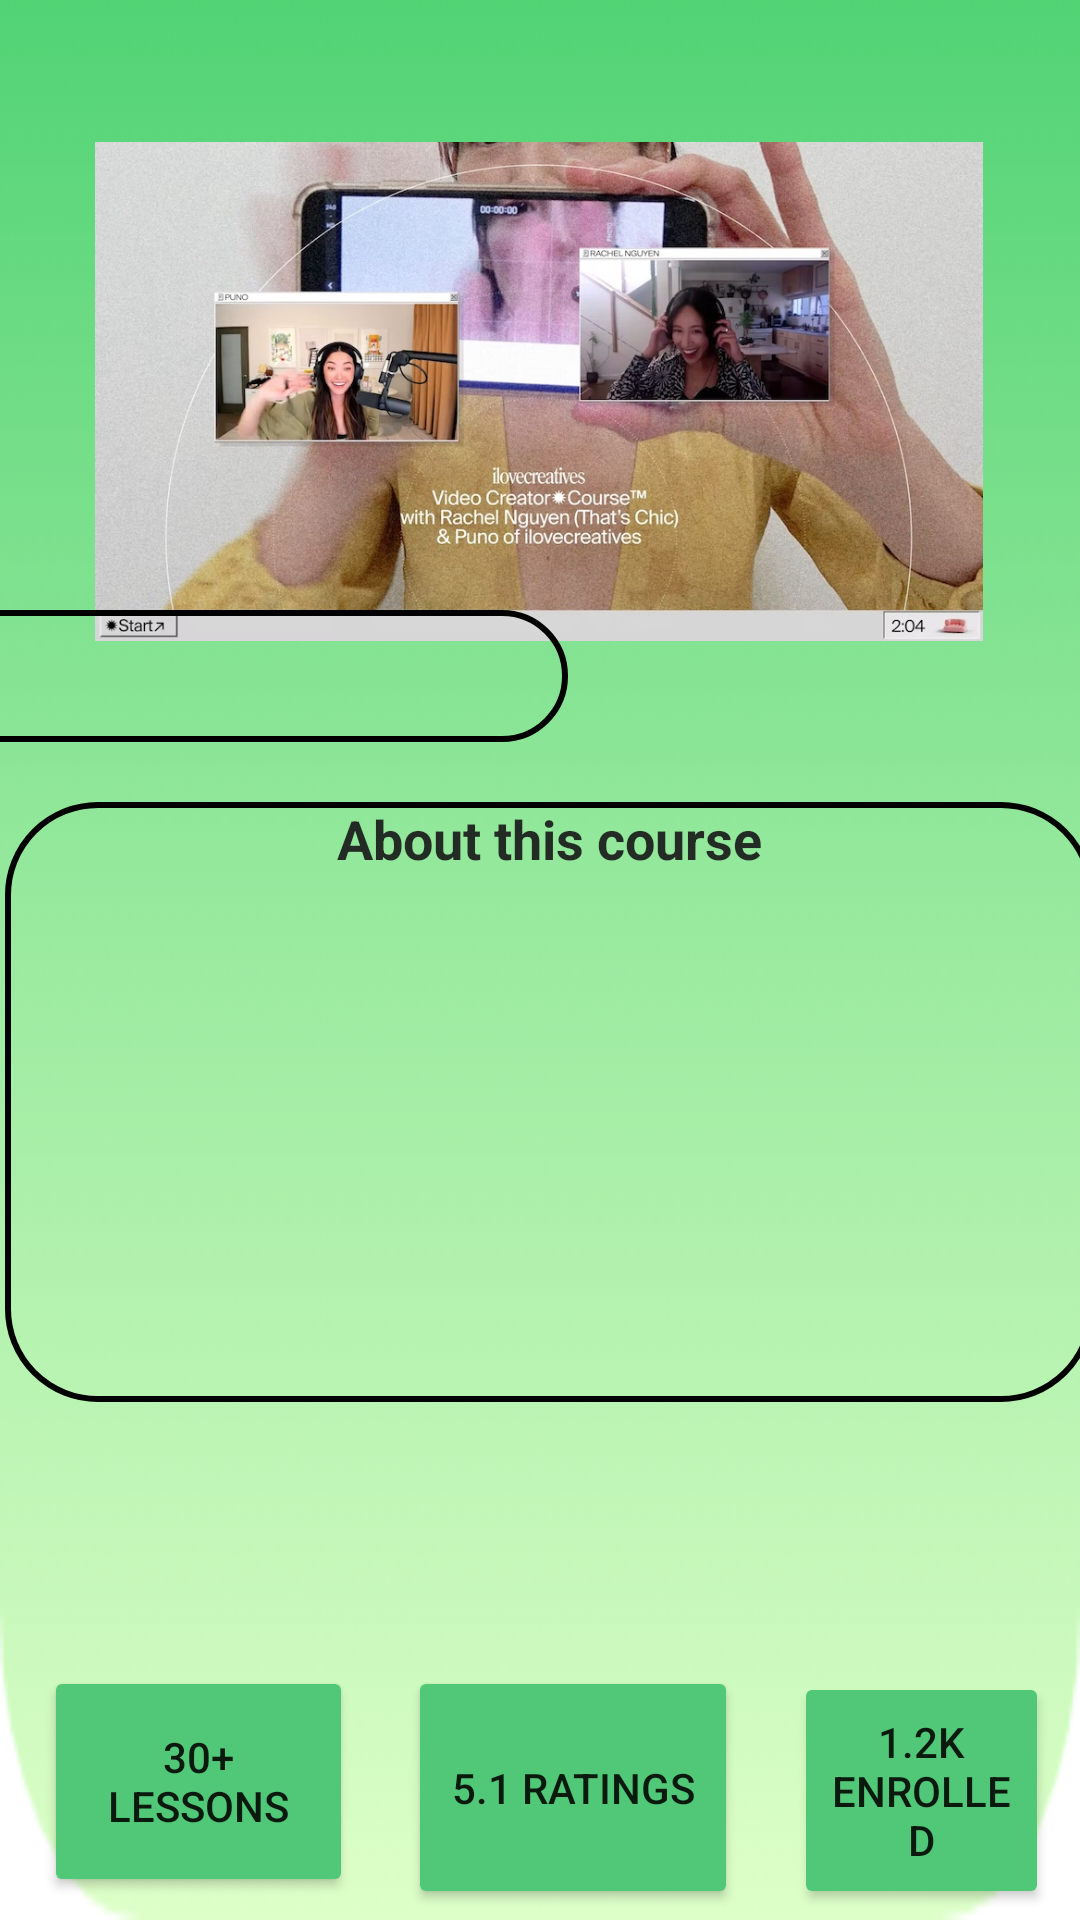

Here is an Android app screen rendered from its layout file. Give the layout XML and the strings, colors and styles it references.
<!-- AndroidManifest.xml: application theme Theme.ElearningMAD -->
<!-- res/layout/add_recycleview.xml -->
<?xml version="1.0" encoding="utf-8"?>
<androidx.constraintlayout.widget.ConstraintLayout xmlns:android="http://schemas.android.com/apk/res/android"
    xmlns:app="http://schemas.android.com/apk/res-auto"
    xmlns:tools="http://schemas.android.com/tools"
    android:layout_width="match_parent"
    android:layout_height="700dp"
    android:background="@drawable/rectangle_profile1">

    <ImageView
        android:id="@+id/imageView5"
        android:layout_width="296dp"
        android:layout_height="177dp"
        android:layout_marginStart="8dp"
        android:layout_marginTop="8dp"
        android:layout_marginEnd="8dp"
        android:layout_marginBottom="8dp"
        app:layout_constraintBottom_toBottomOf="parent"
        app:layout_constraintEnd_toEndOf="parent"
        app:layout_constraintHorizontal_bias="0.494"
        app:layout_constraintStart_toStartOf="parent"
        app:layout_constraintTop_toTopOf="parent"
        app:layout_constraintVertical_bias="0.076"
        app:srcCompat="@drawable/video" />

    <TextView
        android:id="@+id/about"
        android:layout_width="210dp"
        android:layout_height="44dp"
        android:layout_marginStart="20dp"
        android:layout_marginTop="2dp"
        android:layout_marginEnd="171dp"
        android:layout_marginBottom="400dp"
        android:background="@drawable/tv_border"

        android:textAlignment="textStart"
        android:textColor="@color/textColor"

        android:textSize="18sp"
        android:textStyle="italic"
        app:layout_constraintBottom_toBottomOf="parent"
        app:layout_constraintEnd_toEndOf="parent"
        app:layout_constraintHorizontal_bias="1.0"
        app:layout_constraintStart_toStartOf="parent"
        app:layout_constraintTop_toBottomOf="@+id/imageView5"
        app:layout_constraintVertical_bias="0.716" />

    <TextView
        android:id="@+id/about2"
        android:layout_width="363dp"
        android:layout_height="200dp"
        android:layout_marginStart="8dp"
        android:layout_marginEnd="8dp"
        android:layout_marginBottom="8dp"
        android:background="@drawable/tv_border"
        android:text="About this course"
        android:textAlignment="center"
        android:textColor="@color/textColor"
        android:textSize="18sp"
        android:textStyle="bold"
        app:layout_constraintBottom_toBottomOf="parent"
        app:layout_constraintEnd_toEndOf="parent"
        app:layout_constraintHorizontal_bias="0.343"
        app:layout_constraintStart_toStartOf="parent"
        app:layout_constraintTop_toBottomOf="@+id/about"
        app:layout_constraintVertical_bias="0.109" />

    <TextView
        android:id="@+id/descvription"
        android:layout_width="300dp"
        android:layout_height="144dp"
        android:layout_marginBottom="20dp"
        android:textColor="@color/textColor"
        android:textSize="18sp"
        app:layout_constraintBottom_toBottomOf="@+id/about2"
        app:layout_constraintEnd_toEndOf="@+id/about2"
        app:layout_constraintHorizontal_bias="0.412"
        app:layout_constraintStart_toStartOf="@+id/about2" />

    <Button
        android:id="@+id/button"
        android:layout_width="103dp"
        android:layout_height="77dp"
        android:layout_marginStart="8dp"
        android:layout_marginTop="88dp"
        android:layout_marginEnd="8dp"

        android:backgroundTint="#50C878"
        android:text="30+ Lessons"
        android:textAlignment="center"
        app:layout_constraintEnd_toEndOf="parent"
        app:layout_constraintHorizontal_bias="0.027"
        app:layout_constraintStart_toStartOf="parent"
        app:layout_constraintTop_toBottomOf="@+id/about2" />

    <Button
        android:id="@+id/button2"
        android:layout_width="110dp"
        android:layout_height="81dp"
        android:layout_marginStart="8dp"
        android:layout_marginTop="88dp"

        android:layout_marginEnd="8dp"
        android:backgroundTint="#50C878"
        android:text="5.1 Ratings"
        android:textAlignment="center"
        app:layout_constraintEnd_toStartOf="@+id/button3"
        app:layout_constraintHorizontal_bias="0.8"
        app:layout_constraintStart_toEndOf="@+id/button"
        app:layout_constraintTop_toBottomOf="@+id/about2" />

    <Button
        android:id="@+id/button3"
        android:layout_width="85dp"
        android:layout_height="79dp"
        android:layout_marginTop="90dp"

        android:backgroundTint="#50C878"
        android:outlineAmbientShadowColor="@color/secondaryColor"
        android:text="1.2K Enrolled"
        android:textAlignment="center"
        app:layout_constraintEnd_toEndOf="parent"
        app:layout_constraintStart_toEndOf="@+id/button2"
        app:layout_constraintTop_toBottomOf="@+id/about2" />



</androidx.constraintlayout.widget.ConstraintLayout>
<!-- resources referenced by this layout -->
<resources>
  <color name="secondaryColor">#E6B4F386</color>
  <color name="textColor">#E6171717</color>
  <!-- drawable rectangle_profile1: png bitmap (drawable-v24, 6726 bytes) -->
  <!-- drawable tv_border (drawable) -->
  <?xml version="1.0" encoding="utf-8"?>
  <shape xmlns:android="http://schemas.android.com/apk/res/android">
      <stroke android:width="2dp" android:color="@color/black"/>
      <corners android:radius="30dp"/>
  </shape>
  <!-- drawable video: jpg bitmap (drawable, 185417 bytes) -->
  <style name="Theme.ElearningMAD" parent="Theme.MaterialComponents.DayNight.DarkActionBar">
          
  
          <item name="colorPrimary">@color/purple_500</item>
          <item name="colorPrimaryVariant">@color/purple_700</item>
          <item name="colorOnPrimary">@color/white</item>
          
          <item name="colorSecondary">@color/teal_200</item>
          <item name="colorSecondaryVariant">@color/teal_700</item>
          <item name="colorOnSecondary">@color/black</item>
          
          <item name="android:statusBarColor">?attr/colorPrimaryVariant</item>
          
      </style>
  <color name="black">#FF000000</color>
  <color name="purple_500">#FF6200EE</color>
  <color name="purple_700">#FF3700B3</color>
  <color name="white">#FFFFFFFF</color>
  <color name="teal_200">#FF03DAC5</color>
  <color name="teal_700">#FF018786</color>
</resources>
